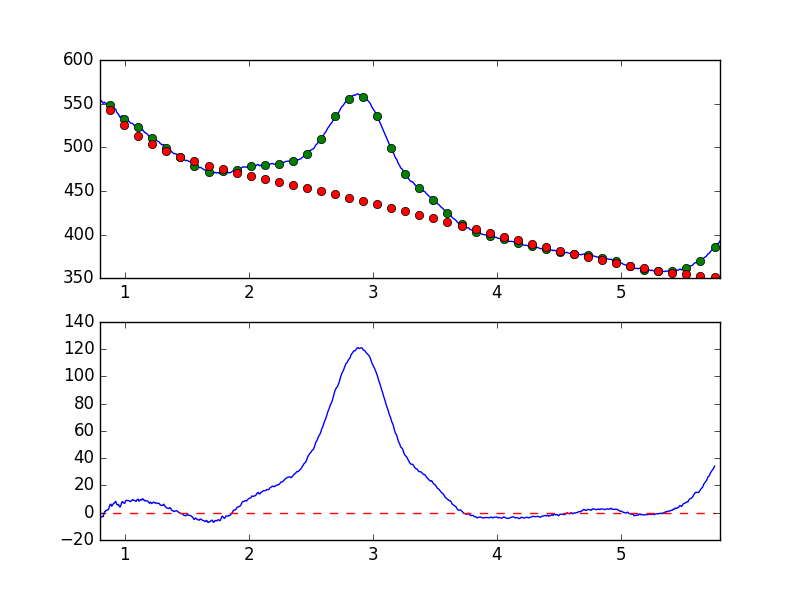

Source data for this figure (header and first rows):
7.681951752392544019e-01, -6.666397419736881602e+00
7.738631750302433776e-01, -7.000793038065808105e+00
7.795311748212323533e-01, -5.613504052194684846e+00
7.851991746122213289e-01, -5.254028987675951612e+00
7.908671744032103046e-01, -4.492423010687161877e+00
7.965351741941992803e-01, -2.973753494437346490e+00
8.022031739851883669e-01, -3.178109784791331549e+00
8.078711737761772316e-01, -3.418650075270306843e+00
8.135391735671662072e-01, -2.978198086740007966e+00
8.192071733581552939e-01, -2.588552149439806271e+00
8.248751731491442696e-01, -2.985783054547709980e+00
8.305431729401332452e-01, -1.089128097147408880e+00
8.362111727311222209e-01, 6.201026737710435555e-01
8.418791725221110855e-01, 6.732334865613438524e-01
8.475471723131001722e-01, 1.683131538326961163e+00
8.532151721040891479e-01, 1.717559045703069387e+00
8.588831718950781235e-01, 2.110818752668251364e+00
8.645511716860672102e-01, 2.155221215700976245e+00
8.702191714770560749e-01, 2.608103846748917931e+00
8.758871712680450505e-01, 4.858029643696795574e+00
8.815551710590340262e-01, 5.874982502867283074e+00
8.872231708500230019e-01, 6.321750919374608202e+00
8.928911706410120885e-01, 4.794268053032510579e+00
8.985591704320010642e-01, 5.297458185883897386e+00
9.042271702229900399e-01, 6.109927240597130549e+00
9.098951700139790155e-01, 6.920071178902617248e+00
9.155631698049678802e-01, 7.144984693000083098e+00
9.212311695959569668e-01, 7.743022240713344218e+00
9.268991693869459425e-01, 8.398307322836217281e+00
9.325671691779349182e-01, 6.552470764380018409e+00
9.382351689689240049e-01, 5.890490558325382153e+00
9.439031687599129805e-01, 5.847710908590670442e+00
9.495711685509018452e-01, 6.155008245656517829e+00
9.552391683418909318e-01, 4.634994839847308867e+00
9.609071681328797965e-01, 4.172721926330723363e+00
9.665751679238688832e-01, 4.882854998087964304e+00
9.722431677148579698e-01, 6.795953102786825184e+00
9.779111675058468345e-01, 8.111520600595440555e+00
9.835791672968358101e-01, 8.085763511838194972e+00
9.892471670878246748e-01, 7.173069009183222988e+00
9.949151668788137615e-01, 7.024418503580022843e+00
1.000583166669802848e+00, 6.920898353025563665e+00
1.006251166460791602e+00, 8.683057672457834997e+00
1.011919166251780799e+00, 9.006850816831274642e+00
1.017587166042769553e+00, 9.097387414537138284e+00
1.023255165833758751e+00, 8.794908929905773221e+00
1.028923165624747726e+00, 8.925008389765821448e+00
1.034591165415736702e+00, 8.751328137353198144e+00
1.040259165206725678e+00, 8.332188250278363739e+00
1.045927164997714431e+00, 8.141985466308256036e+00
1.051595164788703629e+00, 8.614467109147426527e+00
1.057263164579692605e+00, 9.109650033750085640e+00
1.062931164370681802e+00, 9.650514962258284868e+00
1.068599164161670556e+00, 9.038240859000893579e+00
1.074267163952659310e+00, 9.105744969557804325e+00
1.079935163743648507e+00, 8.837128621539477535e+00
1.085603163534637483e+00, 8.609315408181487328e+00
1.091271163325626681e+00, 8.401706950063271506e+00
1.096939163116615434e+00, 9.260294223232676813e+00
1.102607162907604632e+00, 9.769215176394482114e+00
1.108275162698593386e+00, 9.836094086378011525e+00
... 839 more rows
